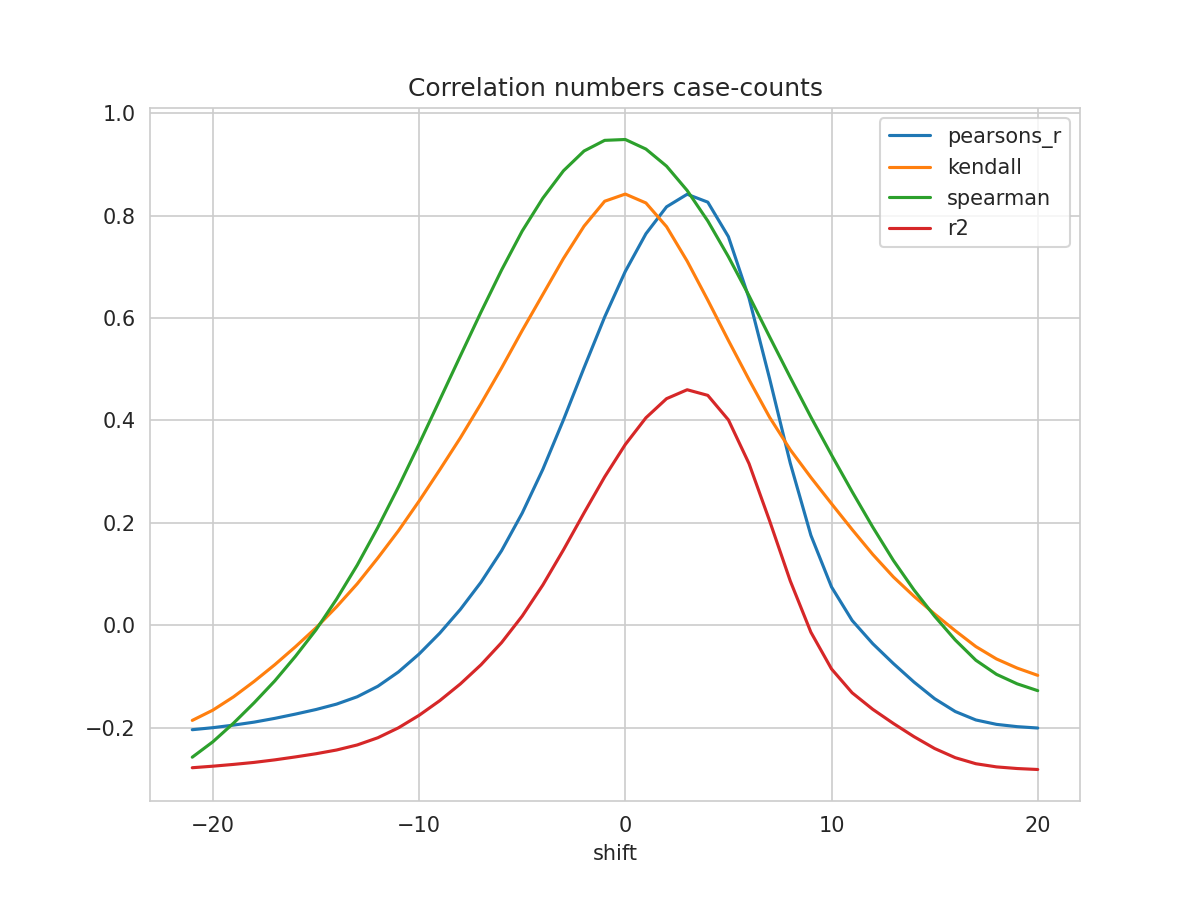

Data behind this chart, as committed beside it:
shift, N, pearsons_r, kendall, spearman, mse, explained_variance_score, r2, rmse
-21, 285, -0.204, -0.1858, -0.2576, 1.048, -0.2656, -0.2782, 1.024
-20, 286, -0.2, -0.1657, -0.2275, 1.043, -0.2629, -0.2752, 1.021
-19, 287, -0.195, -0.1398, -0.1912, 1.038, -0.2596, -0.2717, 1.019
-18, 288, -0.1891, -0.1096, -0.1514, 1.032, -0.2558, -0.2678, 1.016
-17, 289, -0.1818, -0.07707, -0.1087, 1.025, -0.2509, -0.2629, 1.012
-16, 290, -0.1735, -0.04202, -0.06079, 1.017, -0.2452, -0.2571, 1.008
-15, 291, -0.1645, -0.005016, -0.008902, 1.009, -0.239, -0.2509, 1.004
-14, 292, -0.1539, 0.0362, 0.05123, 0.9999, -0.2318, -0.2436, 0.9999
-13, 293, -0.1396, 0.08105, 0.1176, 0.989, -0.222, -0.2337, 0.9945
-12, 294, -0.1191, 0.1315, 0.1912, 0.9748, -0.2079, -0.2196, 0.9873
-11, 295, -0.09109, 0.1847, 0.2704, 0.9566, -0.1885, -0.2002, 0.978
-10, 296, -0.05613, 0.2426, 0.3541, 0.9345, -0.1641, -0.1758, 0.9667
-9, 297, -0.01545, 0.3036, 0.44, 0.9092, -0.1356, -0.1473, 0.9535
-8, 298, 0.03097, 0.366, 0.5261, 0.8809, -0.103, -0.1146, 0.9385
-7, 299, 0.08404, 0.4328, 0.6115, 0.849, -0.06569, -0.0772, 0.9214
-6, 300, 0.1457, 0.5026, 0.6938, 0.8125, -0.02228, -0.03378, 0.9014
-5, 301, 0.2191, 0.5757, 0.7699, 0.7697, 0.02953, 0.01802, 0.8773
-4, 301, 0.3045, 0.6461, 0.8341, 0.7222, 0.09017, 0.07866, 0.8498
-3, 301, 0.4012, 0.7163, 0.8876, 0.6683, 0.1588, 0.1473, 0.8175
-2, 301, 0.503, 0.7795, 0.9263, 0.6116, 0.2311, 0.2195, 0.782
-1, 301, 0.6022, 0.8282, 0.9471, 0.5563, 0.3016, 0.2899, 0.7458
0, 301, 0.6912, 0.8422, 0.9487, 0.5067, 0.3648, 0.3531, 0.7118
1, 301, 0.7647, 0.8248, 0.9301, 0.4658, 0.417, 0.4053, 0.6825
2, 301, 0.8173, 0.7785, 0.8967, 0.4365, 0.4544, 0.4426, 0.6606
3, 301, 0.8418, 0.7112, 0.8491, 0.4227, 0.4718, 0.46, 0.6502
4, 301, 0.8264, 0.635, 0.7897, 0.4312, 0.4609, 0.449, 0.6567
5, 301, 0.759, 0.5562, 0.7199, 0.4687, 0.413, 0.4011, 0.6846
6, 301, 0.6388, 0.4796, 0.6435, 0.5354, 0.3277, 0.3157, 0.7317
7, 301, 0.4813, 0.406, 0.5632, 0.6229, 0.2158, 0.2037, 0.7892
8, 301, 0.3165, 0.3429, 0.4841, 0.7144, 0.09869, 0.08658, 0.8452
9, 301, 0.1757, 0.2887, 0.4066, 0.7926, -0.00141, -0.01357, 0.8903
10, 301, 0.07488, 0.2375, 0.3327, 0.8486, -0.07309, -0.08528, 0.9212
11, 301, 0.009417, 0.187, 0.2609, 0.8849, -0.1196, -0.1319, 0.9407
12, 301, -0.03594, 0.1384, 0.1917, 0.9101, -0.1519, -0.1641, 0.954
13, 301, -0.07473, 0.09437, 0.1267, 0.9316, -0.1795, -0.1918, 0.9652
14, 301, -0.1109, 0.05656, 0.06897, 0.9516, -0.2052, -0.2175, 0.9755
15, 301, -0.1433, 0.02205, 0.01771, 0.9696, -0.2283, -0.2407, 0.9847
16, 301, -0.1684, -0.01063, -0.02869, 0.9834, -0.2462, -0.2586, 0.9917
17, 301, -0.1849, -0.04161, -0.0683, 0.9925, -0.2579, -0.2704, 0.9962
18, 301, -0.1935, -0.06576, -0.0958, 0.9972, -0.2641, -0.2766, 0.9986
19, 301, -0.198, -0.08357, -0.1143, 0.9996, -0.2672, -0.2798, 0.9998
20, 301, -0.2007, -0.09781, -0.1277, 1.001, -0.2692, -0.2817, 1.001
